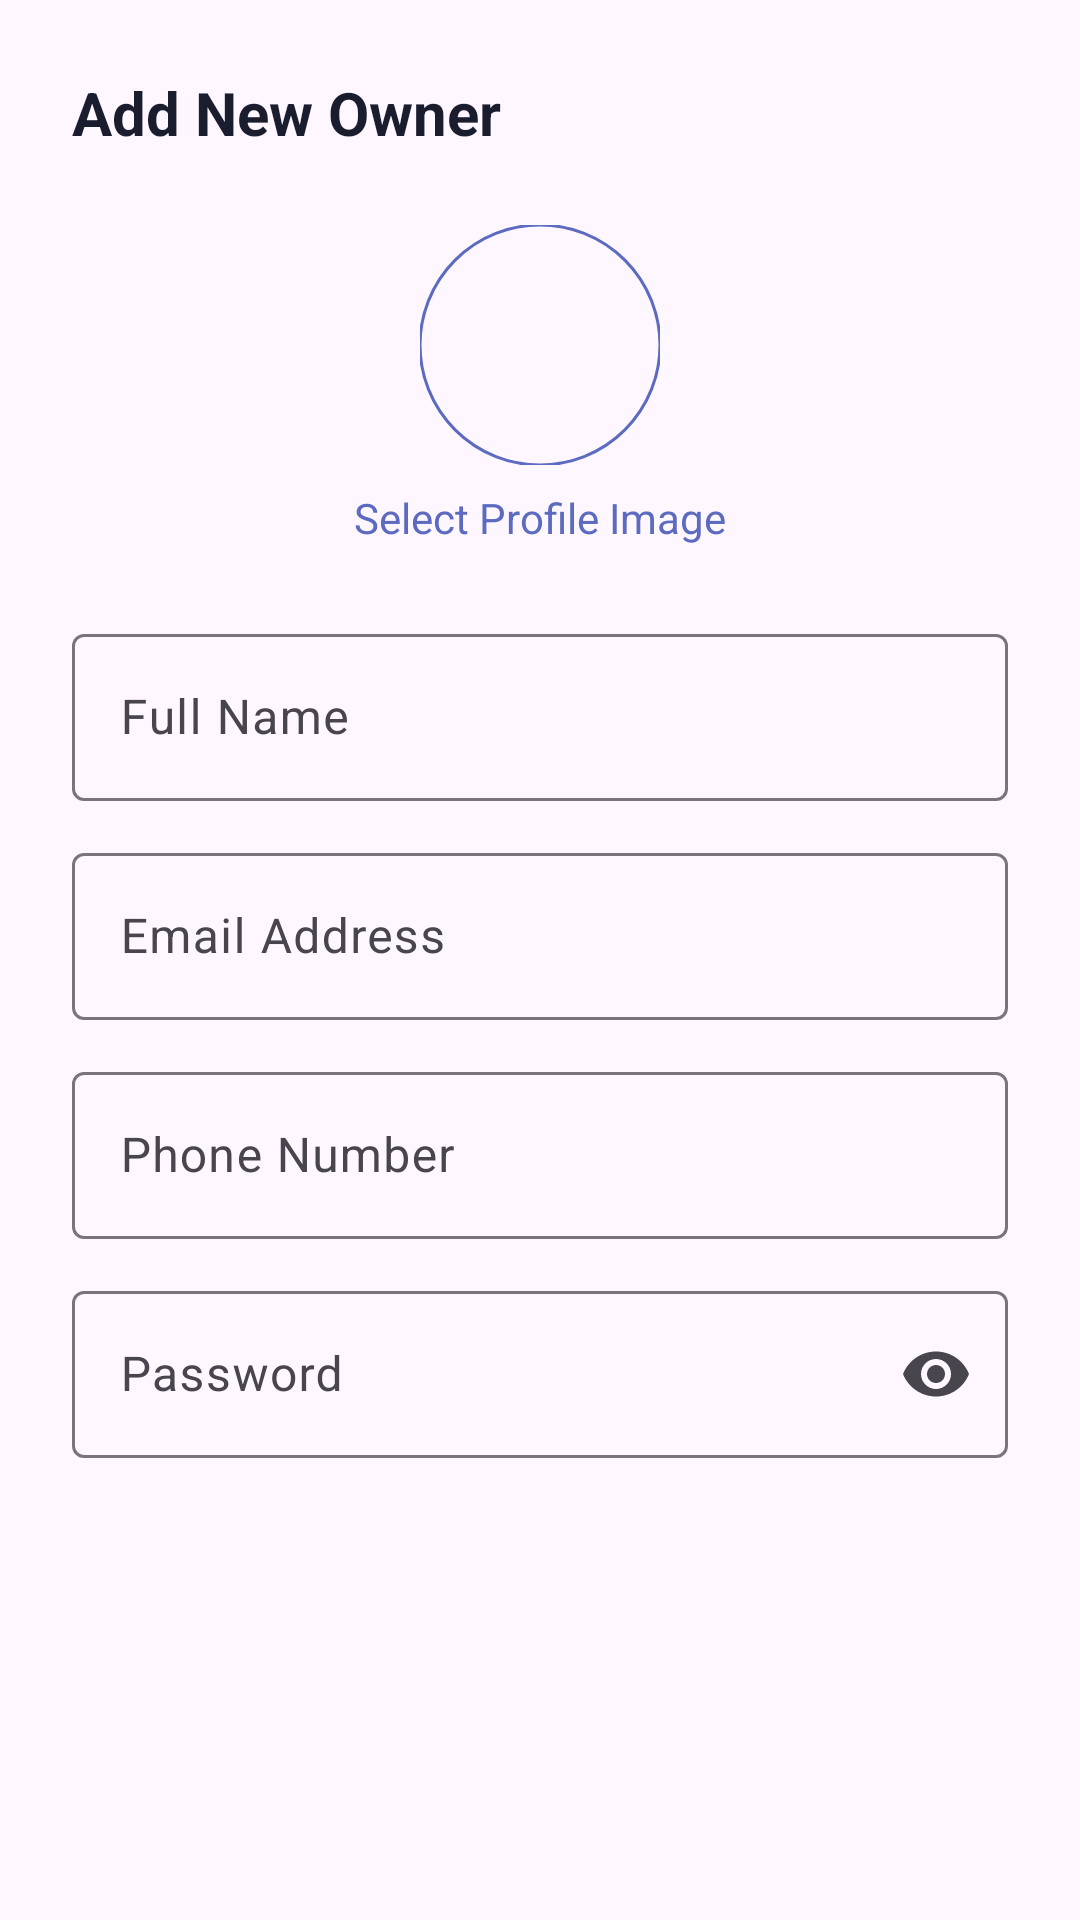

The Android layout XML behind this screen, and the referenced resources:
<!-- AndroidManifest.xml: application theme Theme.Shope -->
<!-- res/layout/dialog_add_owner.xml -->
<?xml version="1.0" encoding="utf-8"?>
<androidx.core.widget.NestedScrollView xmlns:android="http://schemas.android.com/apk/res/android"
    xmlns:app="http://schemas.android.com/apk/res-auto"
    android:layout_width="match_parent"
    android:layout_height="wrap_content">

    <LinearLayout
        android:layout_width="match_parent"
        android:layout_height="wrap_content"
        android:orientation="vertical"
        android:padding="24dp">

        <TextView
            android:layout_width="wrap_content"
            android:layout_height="wrap_content"
            android:text="Add New Owner"
            android:textColor="@color/text_primary"
            android:textSize="20sp"
            android:textStyle="bold"
            android:layout_marginBottom="24dp"/>

        <com.google.android.material.imageview.ShapeableImageView
            android:id="@+id/ivOwnerProfile"
            android:layout_width="80dp"
            android:layout_height="80dp"
            android:layout_gravity="center"
            android:scaleType="centerCrop"
            android:src="@drawable/ic_avatar"
            app:shapeAppearanceOverlay="@style/ShapeAppearance.Material3.Corner.Full"
            app:strokeColor="@color/primary"
            app:strokeWidth="1dp" />

        <TextView
            android:id="@+id/tvChangeImage"
            android:layout_width="wrap_content"
            android:layout_height="wrap_content"
            android:layout_gravity="center"
            android:layout_marginTop="8dp"
            android:text="Select Profile Image"
            android:textColor="@color/primary"
            android:textSize="14sp" />

        <com.google.android.material.textfield.TextInputLayout
            android:id="@+id/tilName"
            style="@style/Widget.Material3.TextInputLayout.OutlinedBox"
            android:layout_width="match_parent"
            android:layout_height="wrap_content"
            android:layout_marginTop="24dp"
            android:hint="Full Name">
            <com.google.android.material.textfield.TextInputEditText
                android:id="@+id/etName"
                android:layout_width="match_parent"
                android:layout_height="wrap_content"
                android:inputType="textPersonName" />
        </com.google.android.material.textfield.TextInputLayout>

        <com.google.android.material.textfield.TextInputLayout
            android:id="@+id/tilEmail"
            style="@style/Widget.Material3.TextInputLayout.OutlinedBox"
            android:layout_width="match_parent"
            android:layout_height="wrap_content"
            android:layout_marginTop="12dp"
            android:hint="Email Address">
            <com.google.android.material.textfield.TextInputEditText
                android:id="@+id/etEmail"
                android:layout_width="match_parent"
                android:layout_height="wrap_content"
                android:inputType="textEmailAddress" />
        </com.google.android.material.textfield.TextInputLayout>

        <com.google.android.material.textfield.TextInputLayout
            android:id="@+id/tilPhone"
            style="@style/Widget.Material3.TextInputLayout.OutlinedBox"
            android:layout_width="match_parent"
            android:layout_height="wrap_content"
            android:layout_marginTop="12dp"
            android:hint="Phone Number">
            <com.google.android.material.textfield.TextInputEditText
                android:id="@+id/etPhone"
                android:layout_width="match_parent"
                android:layout_height="wrap_content"
                android:inputType="phone" />
        </com.google.android.material.textfield.TextInputLayout>

        <com.google.android.material.textfield.TextInputLayout
            android:id="@+id/tilPassword"
            style="@style/Widget.Material3.TextInputLayout.OutlinedBox"
            android:layout_width="match_parent"
            android:layout_height="wrap_content"
            android:layout_marginTop="12dp"
            android:hint="Password"
            app:endIconMode="password_toggle">
            <com.google.android.material.textfield.TextInputEditText
                android:id="@+id/etPassword"
                android:layout_width="match_parent"
                android:layout_height="wrap_content"
                android:inputType="textPassword" />
        </com.google.android.material.textfield.TextInputLayout>

    </LinearLayout>
</androidx.core.widget.NestedScrollView>
<!-- resources referenced by this layout -->
<resources>
  <color name="primary">#5C6BC0</color>
  <color name="text_primary">#1A1D2E</color>
  <style name="Theme.Shope" parent="Base.Theme.Shope" />
  <style name="Base.Theme.Shope" parent="Theme.Material3.DayNight.NoActionBar">
          
          <item name="colorPrimary">@color/primary</item>
          <item name="colorOnPrimary">@color/white</item>
          <item name="colorPrimaryContainer">@color/primary_surface</item>
          <item name="colorOnPrimaryContainer">@color/primary_darker</item>
  
          
          <item name="colorSecondary">@color/secondary</item>
          <item name="colorOnSecondary">@color/white</item>
          <item name="colorSecondaryContainer">@color/secondary_surface</item>
          <item name="colorOnSecondaryContainer">@color/secondary_dark</item>
  
          
  
          
          <item name="android:statusBarColor">@color/primary_dark</item>
          <item name="android:navigationBarColor">@color/nav_background</item>
          <item name="android:windowLightNavigationBar" tools:targetApi="o_mr1">true</item>
  
          
          <item name="materialAlertDialogTheme">@style/Shope.AlertDialog</item>
  
          
          <item name="android:fontFamily">sans-serif</item>
  
          
          <item name="colorControlHighlight">#1A5C6BC0</item>
      </style>
  <color name="white">#FFFFFF</color>
  <color name="primary_surface">#EEF0FA</color>
  <color name="primary_darker">#283593</color>
  <color name="secondary">#26C6DA</color>
  <color name="secondary_surface">#E0F7FA</color>
  <color name="secondary_dark">#00ACC1</color>
  <color name="primary_dark">#3949AB</color>
  <color name="nav_background">#FFFFFF</color>
  <style name="Shope.AlertDialog" parent="ThemeOverlay.Material3.MaterialAlertDialog">
          <item name="colorSurface">#FFFFFF</item>
          <item name="colorOnSurface">#1A1D2E</item>
          <item name="android:textColorPrimary">#1A1D2E</item>
          <item name="android:textColorSecondary">#5C6380</item>
          <item name="colorPrimary">@color/primary</item>
          <item name="buttonBarPositiveButtonStyle">@style/Widget.Material3.Button.TextButton</item>
          <item name="buttonBarNegativeButtonStyle">@style/Widget.Material3.Button.TextButton</item>
      </style>
</resources>
